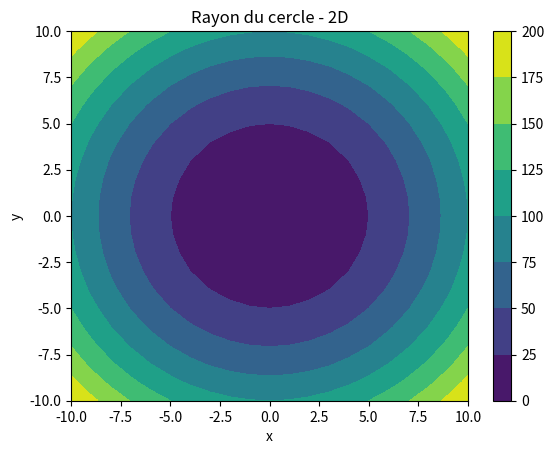
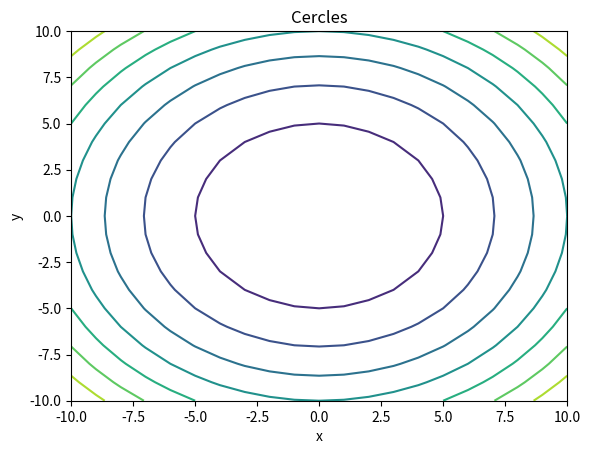

Python code for these plots, in order:
#!/usr/bin/env python3
# -*- coding: utf-8 -*-
"""
Created on Fri Feb 26 08:25:10 2021

[redacted]
"""


# Imports 
import numpy as np
import matplotlib.pyplot as plt

# Fonction de 2 variables
def cercle (x,y):
    """ Calcul le rayon d'un cercle de centre O(0,0)"""
    return x**2+y**2


# Dimensions repère
x=np.arange(-10,11)
y=np.arange(-10,11)

# Maillage
X,Y=np.meshgrid(x,y)

# Équation du cercle - fonction à deux variables
z=cercle(X,Y)

# Tracé cercles
plt.figure(1)
fig1=plt.contourf(X,Y,z)
# Titres et légendes
plt.title("Rayon du cercle - 2D")

plt.xlabel("x")
plt.ylabel("y")
# Sauvegarde
plt.savefig("Fig1-distribution rayon.png")
# Visualisation
plt.colorbar(fig1)
plt.show()


## Tracé contours cercles
plt.figure(2)
fig2=plt.contour(X,Y,z)
# Titre et légendes
plt.title("Cercles")
plt.xlabel("x")
plt.ylabel("y")
# Sauvegarde
plt.savefig("Fig2-Contours-cercle.png")
# Visualisation
plt.show()
